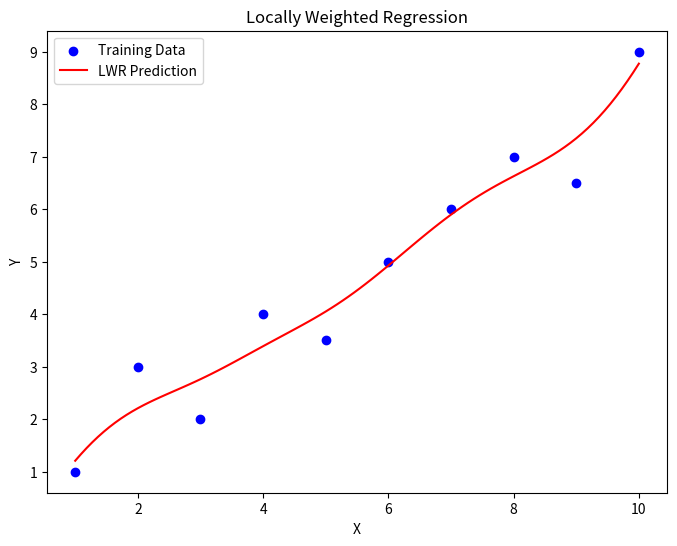

Generate this figure with matplotlib:
import numpy as np
import matplotlib.pyplot as plt

def gaussian_kernel(x, x_query, tau):
    return np.exp(-(x - x_query)**2 / (2 * tau**2))

def locally_weighted_regression(X, y, x_query, tau):
    X_b = np.c_[np.ones((len(X))), X]
    x_query_b = np.array([1, x_query])
    W = np.diag(gaussian_kernel(X, x_query, tau))
    theta = np.linalg.inv(X_b.T @ W @ X_b) @ X_b.T @ W @ y
    return x_query_b @ theta

# Generate data
X = np.array([1, 2, 3, 4, 5, 6, 7, 8, 9, 10])
y = np.array([1, 3, 2, 4, 3.5, 5, 6, 7, 6.5, 9])

# Create predictions
X_query = np.linspace(1, 10, 100)
tau = 1.0
y_lwr = np.array([locally_weighted_regression(X, y, xq, tau) for xq in X_query])

# Visualize
plt.figure(figsize=(8, 6))
plt.scatter(X, y, color='blue', label='Training Data')
plt.plot(X_query, y_lwr, color='red', label='LWR Prediction')
plt.title('Locally Weighted Regression')
plt.xlabel('X')
plt.ylabel('Y')
plt.legend()
plt.show()
